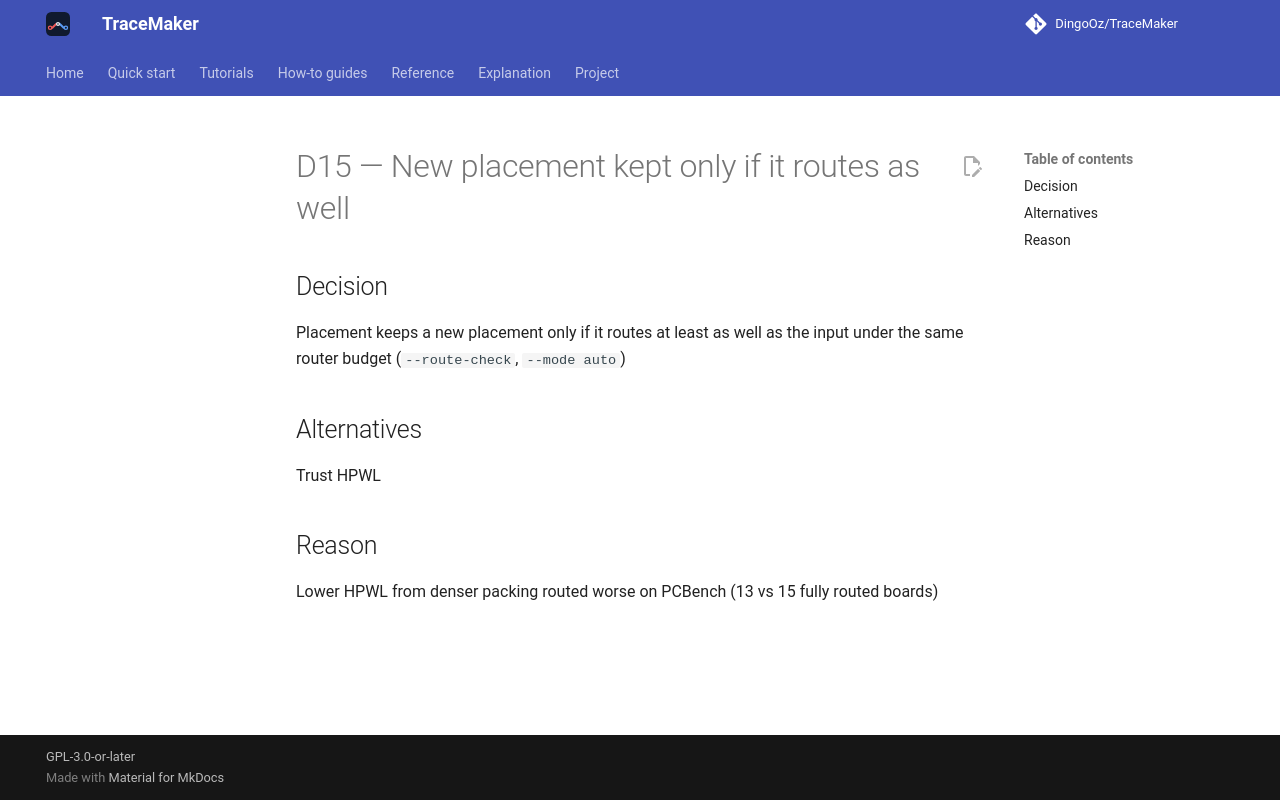

repository: DingoOz/TraceMaker · page: dev/decisions/D015/index.html · generator: mkdocs

---
id: D15
title: "New placement kept only if it routes as well"
status: accepted
relates: []
docs: []
---

# D15 — New placement kept only if it routes as well

## Decision

Placement keeps a new placement only if it routes at least as well as the input under the same router budget (`--route-check`, `--mode auto`)

## Alternatives

Trust HPWL

## Reason

Lower HPWL from denser packing routed worse on PCBench (13 vs 15 fully routed boards)
